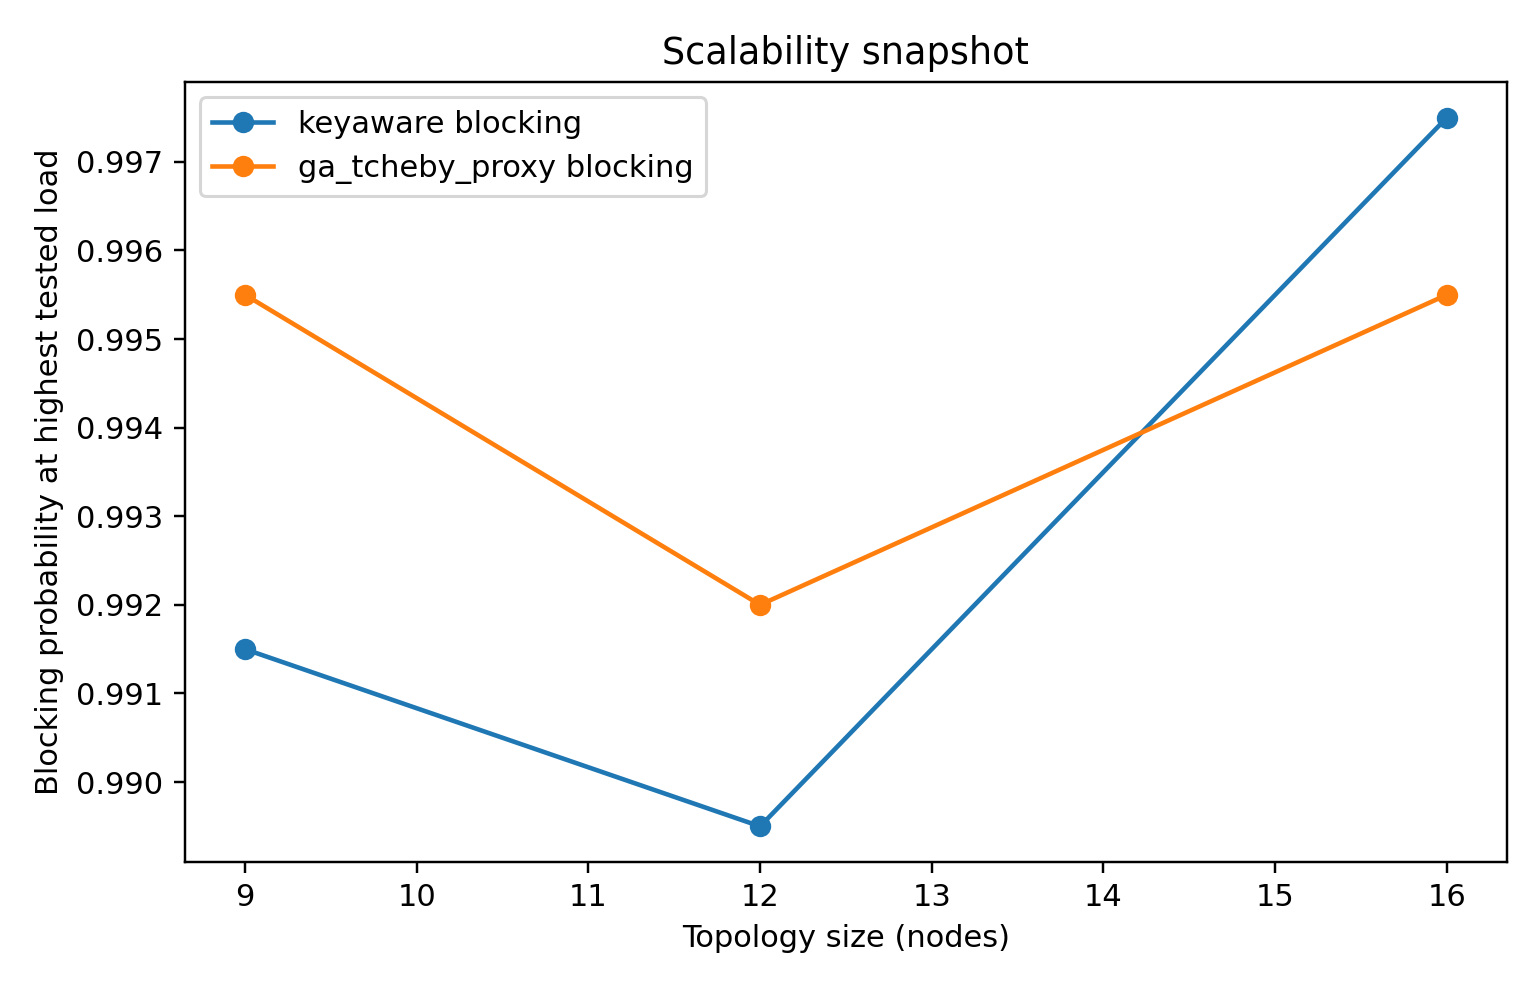

Source data for this figure (header and first rows):
topology, nodes, algorithm, blocking_probability, mean_bottleneck_fidelity
irregular12, 12, keyaware, 0.9895, 0.9223
irregular12, 12, ga_tcheby_proxy, 0.992, 0.9337
mesh16, 16, keyaware, 0.9975, 0.9214
mesh16, 16, ga_tcheby_proxy, 0.9955, 0.9211
mesh9, 9, keyaware, 0.9915, 0.9284
mesh9, 9, ga_tcheby_proxy, 0.9955, 0.9273
